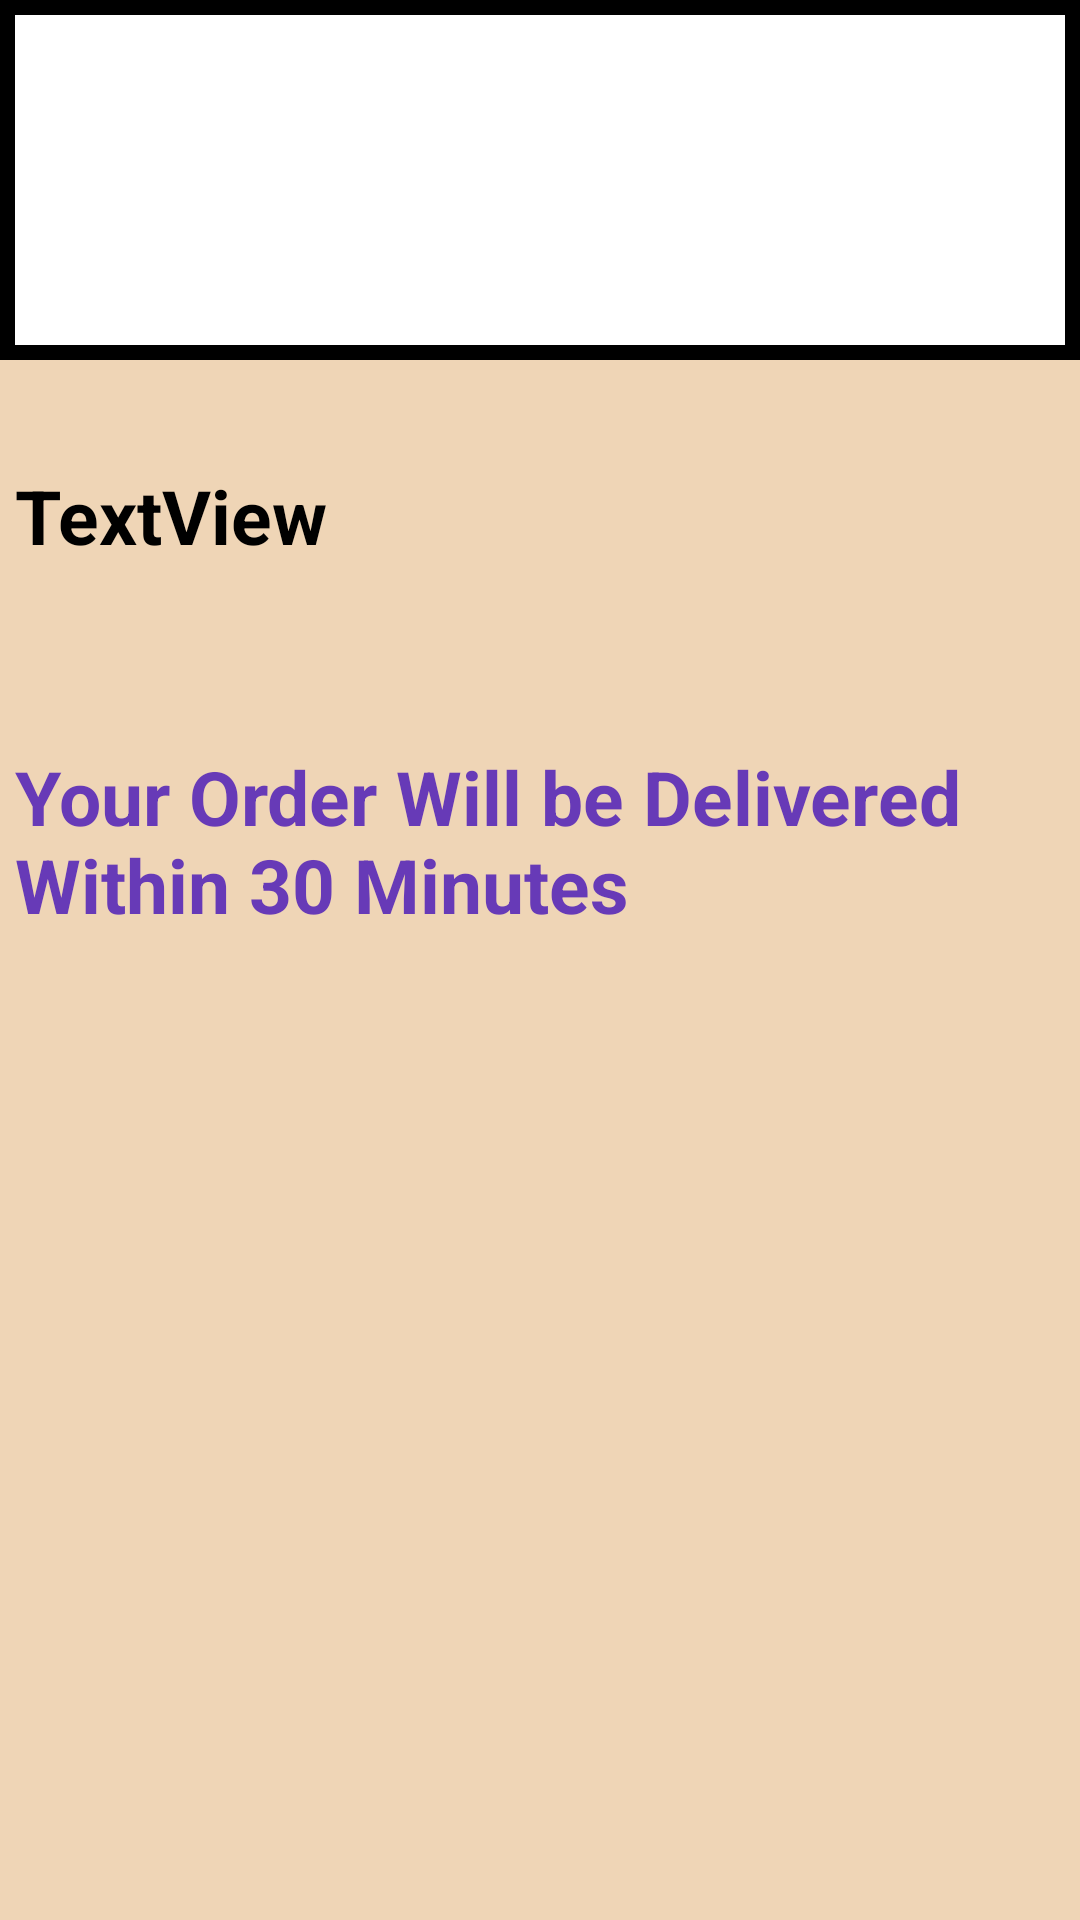

Here is an Android app screen rendered from its layout file. Give the layout XML and the strings, colors and styles it references.
<!-- AndroidManifest.xml: application theme Theme.FinallyiDontCare -->
<!-- res/layout/activity_my_orders.xml -->
<?xml version="1.0" encoding="utf-8"?>
<LinearLayout xmlns:android="http://schemas.android.com/apk/res/android"
    xmlns:app="http://schemas.android.com/apk/res-auto"
    xmlns:tools="http://schemas.android.com/tools"
    android:layout_width="match_parent"
    android:layout_height="match_parent"
    android:orientation="vertical"
    android:background="@color/purple_200"
    tools:context=".MyOrders">
<FrameLayout
    android:layout_width="match_parent"
    android:layout_height="wrap_content"
    android:background="@drawable/layout_resource">
    <ImageView
        android:id="@+id/imageView2"
        android:layout_width="150dp"
        android:layout_height="120dp"
        android:layout_gravity="center"
        app:srcCompat="@drawable/my_carts" />
</FrameLayout>
    <TextView
        android:id="@+id/userOrders"
        android:layout_width="match_parent"
        android:layout_height="wrap_content"
        android:textSize="25sp"
        android:layout_marginTop="30dp"
        android:textColor="@color/black"
        android:textStyle="bold"
        android:padding="5dp"
        android:text="TextView" />

    <TextView
        android:id="@+id/textView9"
        android:layout_width="match_parent"
        android:layout_height="wrap_content"
        android:layout_marginTop="50dp"
        android:padding="5dp"
        android:textSize="25sp"
        android:textColor="@color/P1"
        android:textStyle="bold"
        android:text="Your Order Will be Delivered Within 30 Minutes" />
</LinearLayout>
<!-- resources referenced by this layout -->
<resources>
  <color name="P1">#673AB7</color>
  <color name="black">#FF000000</color>
  <color name="purple_200">#EFD5B6</color>
  <!-- drawable layout_resource (drawable) -->
  <?xml version="1.0" encoding="utf-8"?>
  <shape xmlns:android="http://schemas.android.com/apk/res/android">
  <stroke android:width="5dp" android:color="@color/black"/>
      <solid android:color="@color/white"/>
  </shape>
  <style name="Theme.FinallyiDontCare" parent="Theme.AppCompat.DayNight.DarkActionBar">
          
          <item name="colorPrimary">@color/purple_500</item>
          <item name="colorPrimaryVariant">@color/purple_700</item>
          <item name="colorOnPrimary">@color/white</item>
          
          <item name="colorSecondary">@color/teal_200</item>
          <item name="colorSecondaryVariant">@color/teal_700</item>
          <item name="colorOnSecondary">@color/black</item>
          
          <item name="android:statusBarColor" tools:targetApi="l">?attr/colorPrimaryVariant</item>
          
      </style>
  <color name="white">#FFFFFFFF</color>
  <color name="purple_500">#F43325</color>
  <color name="purple_700">#E6643A</color>
  <color name="teal_200">#FF03DAC5</color>
  <color name="teal_700">#FF018786</color>
</resources>
